Photos from the image-classification dataset "Fast Food Classification V2" in the GitHub repository zuzux3/WTUM. Its 2 classes are: taco, taquito.

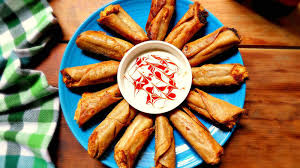
Label: taquito

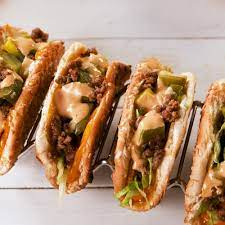
Label: taco

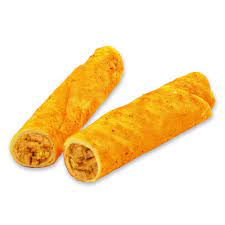
Label: taquito

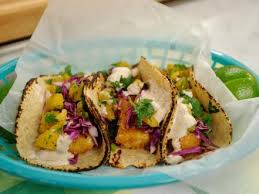
Label: taco

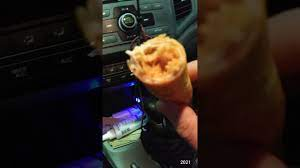
Label: taquito

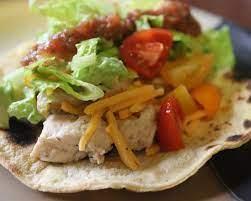
Label: taco
